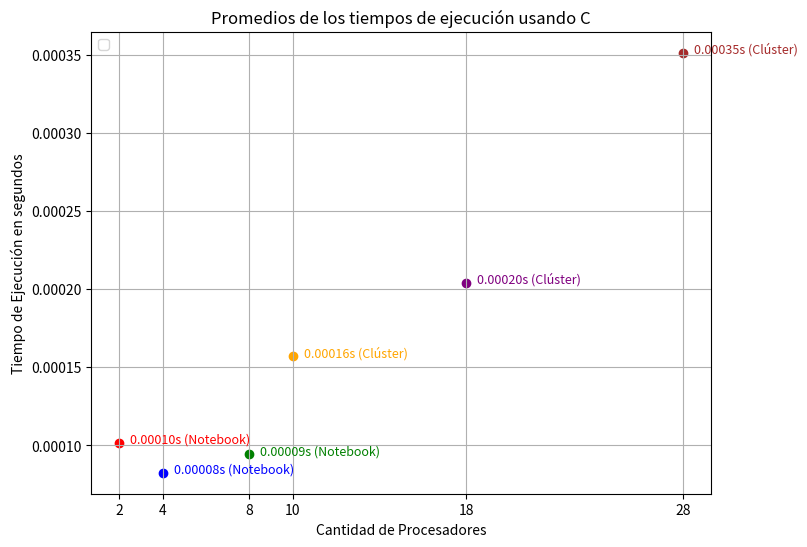

Recreate this plot in Python.
C_2_cores = [
  0.000037, 0.000072, 0.000080, 0.000073, 0.000091, 0.000076, 0.000031, 0.000188, 
  0.000073, 0.000068, 0.000081, 0.000072, 0.000074, 0.000048, 0.000181, 0.000202, 
  0.000080, 0.000068, 0.000198, 0.000069, 0.000079, 0.000072, 0.000070, 0.000077, 
  0.000068, 0.000158, 0.000105, 0.000196, 0.000069, 0.000031, 0.000074, 0.000077, 
  0.000103, 0.000082, 0.000073, 0.000174, 0.000074, 0.000197, 0.000107, 0.000174, 
  0.000199, 0.000079, 0.000069, 0.000073, 0.000185, 0.000205, 0.000084, 0.000076, 
  0.000075, 0.000042, 0.000093, 0.000155, 0.000055, 0.000144, 0.000146, 0.000151, 
  0.000177, 0.000072, 0.000073, 0.000089, 0.000073, 0.000124, 0.000078, 0.000068, 
  0.000190, 0.000187, 0.000068, 0.000041, 0.000201, 0.000114, 0.000153, 0.000068, 
  0.000157, 0.000186, 0.000069, 0.000037, 0.000039, 0.000080, 0.000070, 0.000068, 
  0.000073, 0.000145, 0.000067, 0.000179, 0.000068, 0.000095, 0.000151, 0.000088, 
  0.000068, 0.000084, 0.000074, 0.000085, 0.000078, 0.000136, 0.000086, 0.000188, 
  0.000085, 0.000072, 0.000053, 0.000071
]

C_4_cores = [
  0.000091, 0.000117, 0.000095, 0.000067, 0.000179, 0.000088, 0.000112, 0.000101, 
  0.000025, 0.000176, 0.000078, 0.000083, 0.000074, 0.000070, 0.000059, 0.000114, 
  0.000049, 0.000070, 0.000071, 0.000077, 0.000069, 0.000035, 0.000062, 0.000135, 
  0.000152, 0.000147, 0.000070, 0.000038, 0.000136, 0.000103, 0.000076, 0.000047, 
  0.000029, 0.000090, 0.000073, 0.000083, 0.000112, 0.000085, 0.000058, 0.000053, 
  0.000073, 0.000079, 0.000112, 0.000077, 0.000121, 0.000085, 0.000035, 0.000145, 
  0.000096, 0.000093, 0.000059, 0.000174, 0.000053, 0.000058, 0.000111, 0.000061, 
  0.000074, 0.000034, 0.000085, 0.000072, 0.000060, 0.000058, 0.000089, 0.000065, 
  0.000096, 0.000077, 0.000099, 0.000044, 0.000036, 0.000119, 0.000068, 0.000045, 
  0.000113, 0.000162, 0.000053, 0.000057, 0.000077, 0.000036, 0.000070, 0.000081, 
  0.000107, 0.000063, 0.000108, 0.000037, 0.000107, 0.000047, 0.000125, 0.000101, 
  0.000182, 0.000034, 0.000048, 0.000025, 0.000069, 0.000076, 0.000054, 0.000043, 
  0.000112, 0.000092, 0.000090, 0.000084
]

C_8_cores = [
  0.000120, 0.000061, 0.000161, 0.000053, 0.000088, 0.000062, 0.000059, 0.000094, 
  0.000056, 0.000073, 0.000053, 0.000127, 0.000096, 0.000197, 0.000050, 0.000059, 
  0.000074, 0.000052, 0.000049, 0.000125, 0.000051, 0.000099, 0.000095, 0.000111, 
  0.000095, 0.000152, 0.000060, 0.000139, 0.000066, 0.000116, 0.000057, 0.000140, 
  0.000079, 0.000075, 0.000150, 0.000150, 0.000122, 0.000061, 0.000057, 0.000109, 
  0.000099, 0.000127, 0.000112, 0.000062, 0.000063, 0.000061, 0.000069, 0.000110, 
  0.000143, 0.000100, 0.000110, 0.000059, 0.000135, 0.000125, 0.000050, 0.000133, 
  0.000050, 0.000104, 0.000053, 0.000115, 0.000124, 0.000115, 0.000057, 0.000078, 
  0.000121, 0.000093, 0.000094, 0.000220, 0.000072, 0.000142, 0.000159, 0.000073, 
  0.000102, 0.000044, 0.000055, 0.000071, 0.000059, 0.000111, 0.000088, 0.000050, 
  0.000080, 0.000050, 0.000159, 0.000087, 0.000162, 0.000057, 0.000158, 0.000196, 
  0.000083, 0.000075, 0.000070, 0.000083, 0.000120, 0.000039, 0.000080, 0.000047, 
  0.000133, 0.000077, 0.000101, 0.000063
]

C_10_cores = [
    0.000141, 0.000165, 0.000138, 0.000136, 0.000185, 0.000169, 0.000131, 0.000165, 0.000168, 0.000176,
    0.000162, 0.000117, 0.000097, 0.000229, 0.000228, 0.000266, 0.000170, 0.000215, 0.000104, 0.000119,
    0.000107, 0.000179, 0.000114, 0.000094, 0.000117, 0.000114, 0.000206, 0.000218, 0.000108, 0.000178,
    0.000201, 0.000143, 0.000128, 0.000122, 0.000219, 0.000115, 0.000103, 0.000173, 0.000149, 0.000146,
    0.000235, 0.000180, 0.000152, 0.000197, 0.000208, 0.000125, 0.000113, 0.000102, 0.000112, 0.000113,
    0.000167, 0.000106, 0.000121, 0.000131, 0.000119, 0.000156, 0.000206, 0.000177, 0.000109, 0.000148,
    0.000116, 0.000190, 0.000156, 0.000172, 0.000168, 0.000172, 0.000222, 0.000152, 0.000159, 0.000139,
    0.000105, 0.000098, 0.000179, 0.000098, 0.000255, 0.000105, 0.000111, 0.000176, 0.000143, 0.000103,
    0.000118, 0.000133, 0.000098, 0.000260, 0.000125, 0.000181, 0.000104, 0.000212, 0.000240, 0.000173,
    0.000312, 0.000101, 0.000264, 0.000149, 0.000116, 0.000157, 0.000237, 0.000152, 0.000104, 0.000247
]

C_18_cores = [
    0.000147, 0.000143, 0.000132, 0.000135, 0.000137, 0.000166, 0.000187, 0.000208, 0.000116, 0.000208,
    0.000127, 0.000171, 0.000149, 0.000144, 0.000215, 0.000152, 0.000188, 0.000180, 0.000142, 0.000139,
    0.000193, 0.000217, 0.000135, 0.000192, 0.000135, 0.000246, 0.000152, 0.000217, 0.000229, 0.000153,
    0.000165, 0.000135, 0.000167, 0.000172, 0.000141, 0.000165, 0.000129, 0.000373, 0.000180, 0.000133,
    0.000232, 0.000168, 0.000208, 0.000147, 0.000160, 0.000132, 0.000222, 0.000212, 0.000192, 0.000129,
    0.000248, 0.000137, 0.000139, 0.000163, 0.000228, 0.000214, 0.000145, 0.000145, 0.000138, 0.000164,
    0.000136, 0.000151, 0.000131, 0.000162, 0.000165, 0.003498, 0.000140, 0.000139, 0.000151, 0.000166,
    0.000141, 0.000136, 0.000206, 0.000149, 0.000197, 0.000123, 0.000172, 0.000234, 0.000200, 0.000220,
    0.000129, 0.000135, 0.000290, 0.000137, 0.000196, 0.000202, 0.000195, 0.000207, 0.000141, 0.000166,
    0.000141, 0.000221, 0.000137, 0.000132, 0.000132, 0.000144, 0.000219, 0.000167, 0.000193, 0.000133
]

C_28_cores = [
    0.000205, 0.000190, 0.000177, 0.000190, 0.000206, 0.000190, 0.000236, 0.000180, 0.000218, 0.000219,
    0.000329, 0.000180, 0.000223, 0.000259, 0.000281, 0.000179, 0.000358, 0.001238, 0.000286, 0.000196,
    0.000242, 0.000275, 0.001346, 0.000220, 0.000198, 0.000183, 0.000216, 0.000198, 0.000167, 0.000300,
    0.000042, 0.000240, 0.000313, 0.000207, 0.000164, 0.002983, 0.000186, 0.000539, 0.000185, 0.000245,
    0.000206, 0.004321, 0.000185, 0.000256, 0.000248, 0.000200, 0.000200, 0.000041, 0.000263, 0.000301,
    0.001749, 0.000188, 0.000224, 0.000318, 0.000360, 0.000187, 0.000357, 0.000211, 0.000354, 0.000286,
    0.000089, 0.000182, 0.000192, 0.000240, 0.000210, 0.000180, 0.000285, 0.000256, 0.000106, 0.000180,
    0.000188, 0.000183, 0.000227, 0.000197, 0.000277, 0.000209, 0.000048, 0.000170, 0.000182, 0.000240,
    0.000190, 0.000315, 0.000321, 0.000278, 0.000188, 0.000184, 0.000204, 0.000202, 0.002340, 0.000223,
    0.000174, 0.000369, 0.000265, 0.000181, 0.000230, 0.000347, 0.000176, 0.000198, 0.000181, 0.000271
]

N_Proc = [2, 4, 8, 10, 18, 28]

Tiempos_C = [C_2_cores, C_4_cores, C_8_cores,C_10_cores, C_18_cores, C_28_cores]

import matplotlib.pyplot as plt
import numpy as np

# Calcular los promedios de cada conjunto
promedios = [np.mean(subarray) for subarray in Tiempos_C]

# Crear colores para cada punto
colors = ['red', 'blue', 'green', 'orange', 'purple', 'brown']

# Graficar los promedios
plt.figure(figsize=(8, 6))
for i, avg in enumerate(promedios):
    plt.scatter(N_Proc[i], avg, color=colors[i])
    # Agregar el texto al lado del punto
    if i < 3:  # Para los primeros 3 elementos
        texto = f'{avg:.5f}s (Notebook)'
    else:      # Para los últimos 3 elementos
        texto = f'{avg:.5f}s (Clúster)'
    plt.text(N_Proc[i] + 0.5, avg, texto, fontsize=9, color=colors[i])

# Configurar la gráfica
plt.title('Promedios de los tiempos de ejecución usando C')
plt.xlabel('Cantidad de Procesadores')
plt.ylabel('Tiempo de Ejecución en segundos')
plt.xticks(N_Proc)  # Etiquetas del eje x (1 al 6)
plt.grid(True)
plt.legend()

# Mostrar la gráfica
plt.show()
